Image classification data set "assets" (eduardofrancisco1733533/FrutaFin on GitHub). Class labels (11): cereza, coco, durazno, fresa, kiwi, limon, manzana, naranja, platano, sandia, uva.

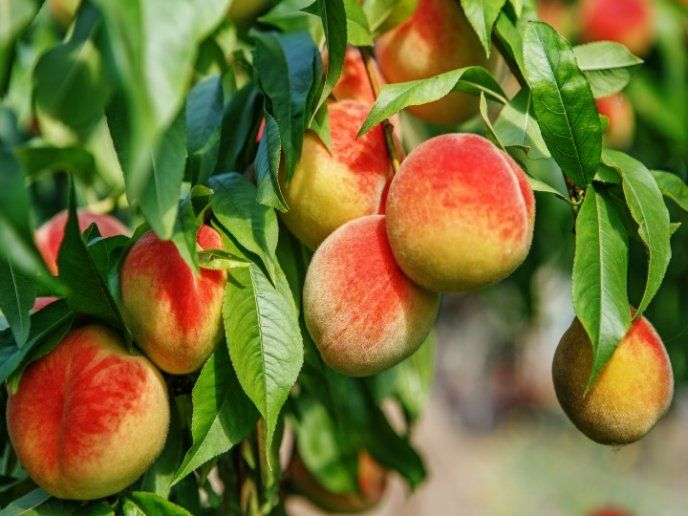
Label: durazno

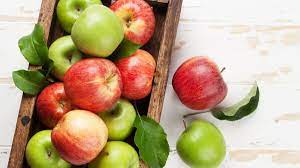
Label: manzana

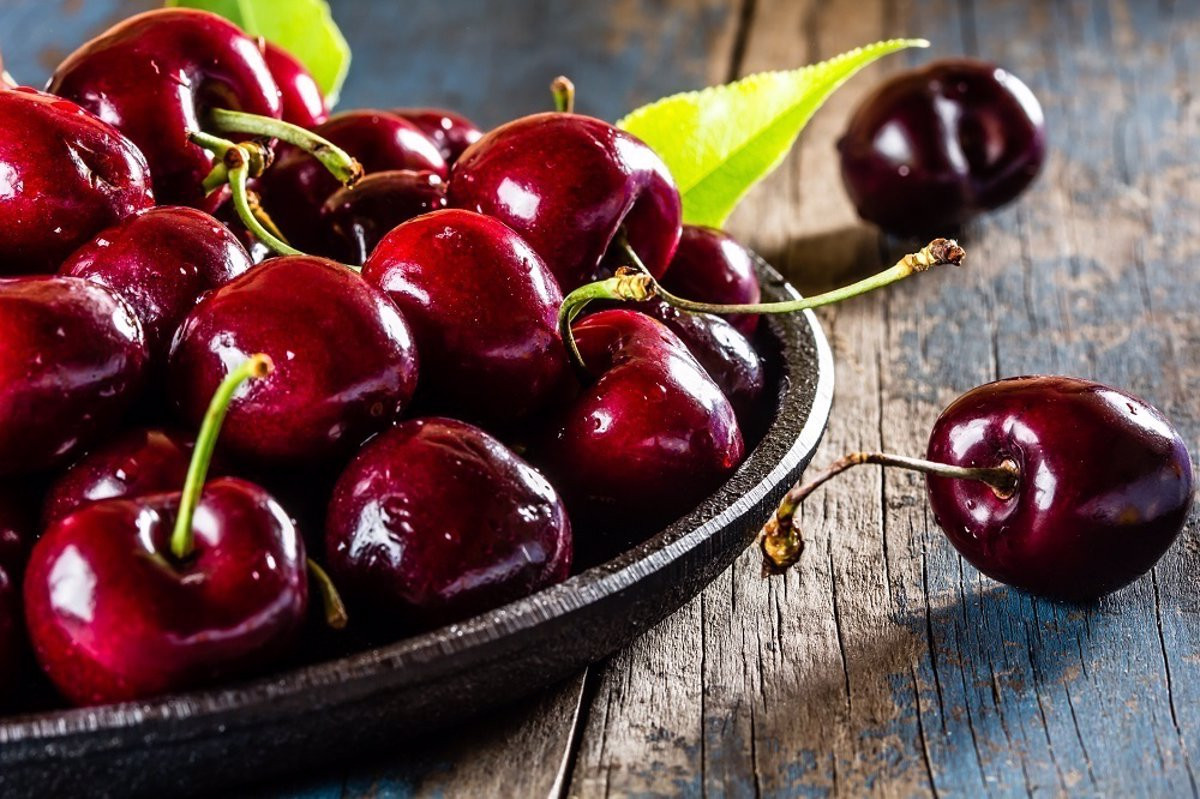
Label: cereza

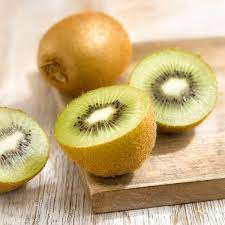
Label: kiwi

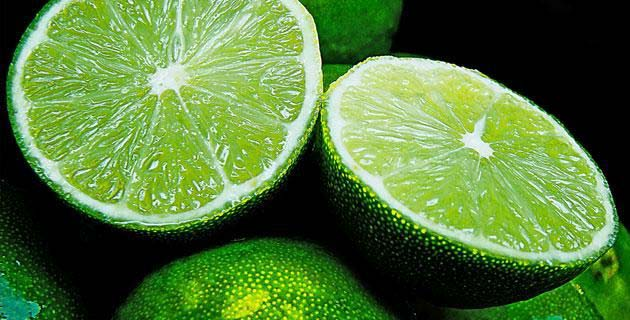
Label: limon

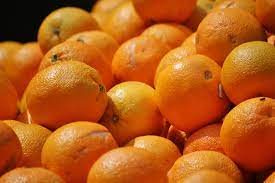
Label: naranja
